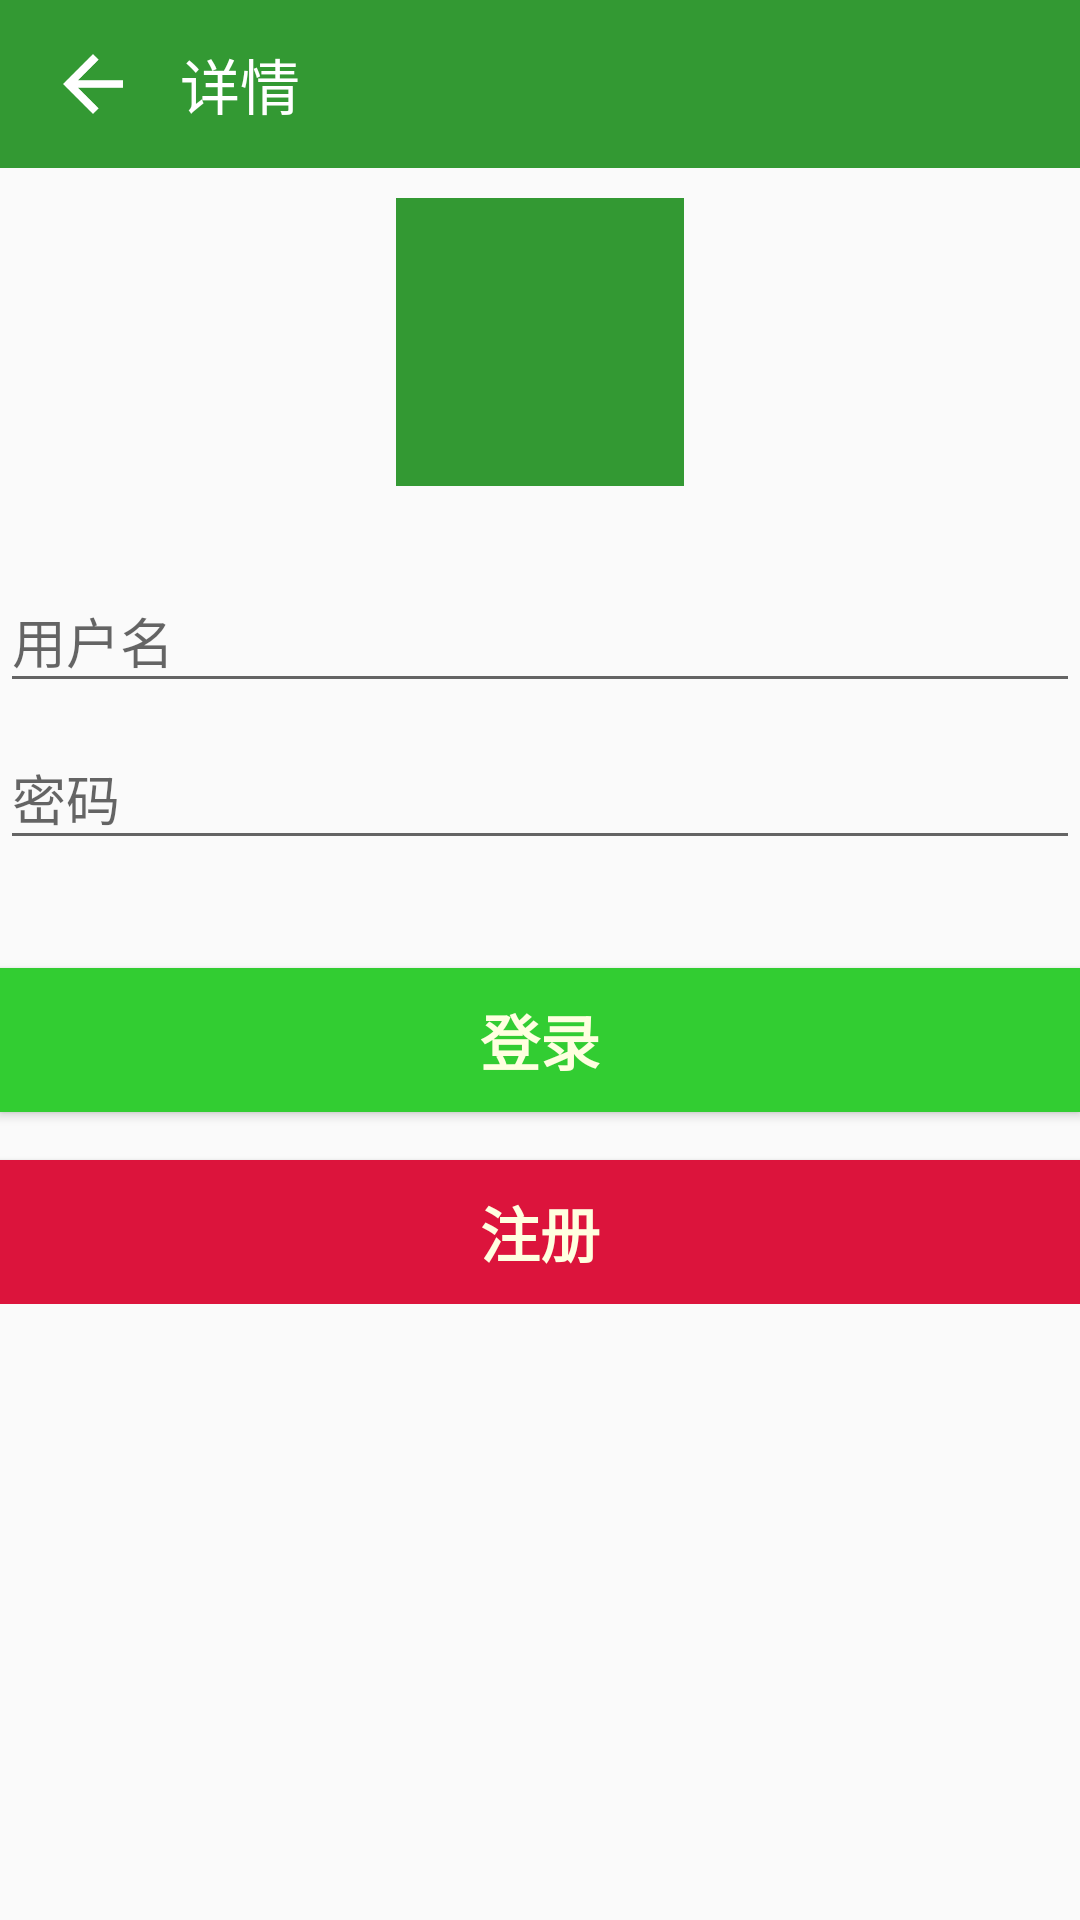

Reconstruct the res/layout file that produces this screen, plus the resources it refers to.
<!-- AndroidManifest.xml: activity theme AppTheme.NoActionBar -->
<!-- res/layout/activity_login.xml -->
<LinearLayout xmlns:android="http://schemas.android.com/apk/res/android"
    xmlns:tools="http://schemas.android.com/tools"
    android:layout_width="match_parent"
    android:layout_height="match_parent"
    android:gravity="center_horizontal"
    android:orientation="vertical"
    android:paddingBottom="@dimen/activity_vertical_margin"
    tools:context="com.cxyliuyu.www.cookingdiy_android.Activity.LoginActivity">

    <include
        android:id="@+id/login_toobar"
        layout="@layout/toolbar_default"
        android:layout_width="match_parent"
        android:layout_height="wrap_content"/>
    
    <ProgressBar android:id="@+id/login_progress" style="?android:attr/progressBarStyleLarge"
        android:layout_width="wrap_content" android:layout_height="wrap_content"
        android:layout_marginBottom="8dp" android:visibility="gone" />

    <ImageView
        android:layout_width="96dp"
        android:layout_height="96dp"
        android:id="@+id/login_img_icon"
        android:background="@color/win8_green"
        android:layout_marginTop="10dp"
        android:src="@drawable/zuofan"
        android:layout_gravity="center_horizontal" />

    <ScrollView android:id="@+id/login_form"
        android:layout_width="match_parent"
        android:layout_marginTop="20dp"
        android:layout_height="match_parent">

        <LinearLayout android:id="@+id/email_login_form"
            android:layout_width="match_parent"
            android:layout_height="wrap_content"
            android:orientation="vertical">

            <android.support.design.widget.TextInputLayout android:layout_width="match_parent"
                android:layout_height="wrap_content">

                <AutoCompleteTextView
                    android:id="@+id/login_username"
                    android:layout_width="match_parent"
                    android:layout_height="wrap_content"
                    android:hint="@string/prompt_email"
                    android:inputType="text"
                    android:maxLines="1"
                    android:singleLine="true" />

            </android.support.design.widget.TextInputLayout>

            <android.support.design.widget.TextInputLayout android:layout_width="match_parent"
                android:layout_height="wrap_content">

                <EditText android:id="@+id/login_password" android:layout_width="match_parent"
                    android:layout_height="wrap_content" android:hint="@string/prompt_password"
                    android:imeActionId="@+id/login"
                    android:imeActionLabel="@string/action_sign_in_short"
                    android:imeOptions="actionUnspecified" android:inputType="textPassword"
                    android:maxLines="1" android:singleLine="true" />

            </android.support.design.widget.TextInputLayout>

            <Button android:id="@+id/sign_in_button" style="?android:textAppearanceSmall"
                android:layout_width="match_parent" android:layout_height="wrap_content"
                android:layout_marginTop="36dp" android:text="@string/action_sign_in"
                android:background="@color/LimeGreen"
                android:textColor="@color/LightYellow"
                android:textSize="@dimen/button_text_size"
                android:textStyle="bold" />
            <Button android:id="@+id/register_button" style="?android:textAppearanceSmall"
                android:layout_width="match_parent" android:layout_height="wrap_content"
                android:layout_marginTop="16dp" android:text="@string/action_register"
                android:background="@color/Crimson"
                android:textColor="@color/LightYellow"
                android:textSize="@dimen/button_text_size"
                android:textStyle="bold" />

        </LinearLayout>
    </ScrollView>
</LinearLayout>
<!-- res/layout/toolbar_default.xml (included above) -->
<?xml version="1.0" encoding="utf-8"?>
<android.support.v7.widget.Toolbar
    xmlns:android="http://schemas.android.com/apk/res/android"
    android:layout_width="match_parent"
    android:layout_height="wrap_content"
    android:background="@color/win8_green"
    android:theme="@style/ThemeOverlay.AppCompat.ActionBar"
    android:minHeight="@dimen/abc_action_bar_default_height_material"
    >
    <ImageView
        android:layout_width="30dp"
        android:layout_height="30dp"
        android:id="@+id/toolbar_back"
        android:src="@drawable/back"/>
    <TextView
        android:layout_width="wrap_content"
        android:layout_height="wrap_content"
        android:textColor="@color/white"
        android:textSize="20dp"
        android:id="@+id/toolbar_title"
        android:layout_marginLeft="30dp"
        android:text="详情"/>
</android.support.v7.widget.Toolbar>
<!-- resources referenced by this layout -->
<resources>
  <color name="Crimson">#DC143C</color>
  <color name="LightYellow">#FFFFE0</color>
  <color name="LimeGreen">#32CD32</color>
  <color name="white">#FFFFFF</color>
  <color name="win8_green">#339933</color>
  <dimen name="activity_vertical_margin">16dp</dimen>
  <dimen name="button_text_size">20dp</dimen>
  <!-- drawable back: png bitmap (drawable, 2022 bytes) -->
  <string name="action_register">注册</string>
  <string name="action_sign_in">登录</string>
  <string name="action_sign_in_short">Sign in</string>
  <string name="prompt_email">用户名</string>
  <string name="prompt_password">密码 </string>
  <style name="AppTheme.NoActionBar">
          <item name="windowActionBar">false</item>
          <item name="windowNoTitle">true</item>
      </style>
</resources>
